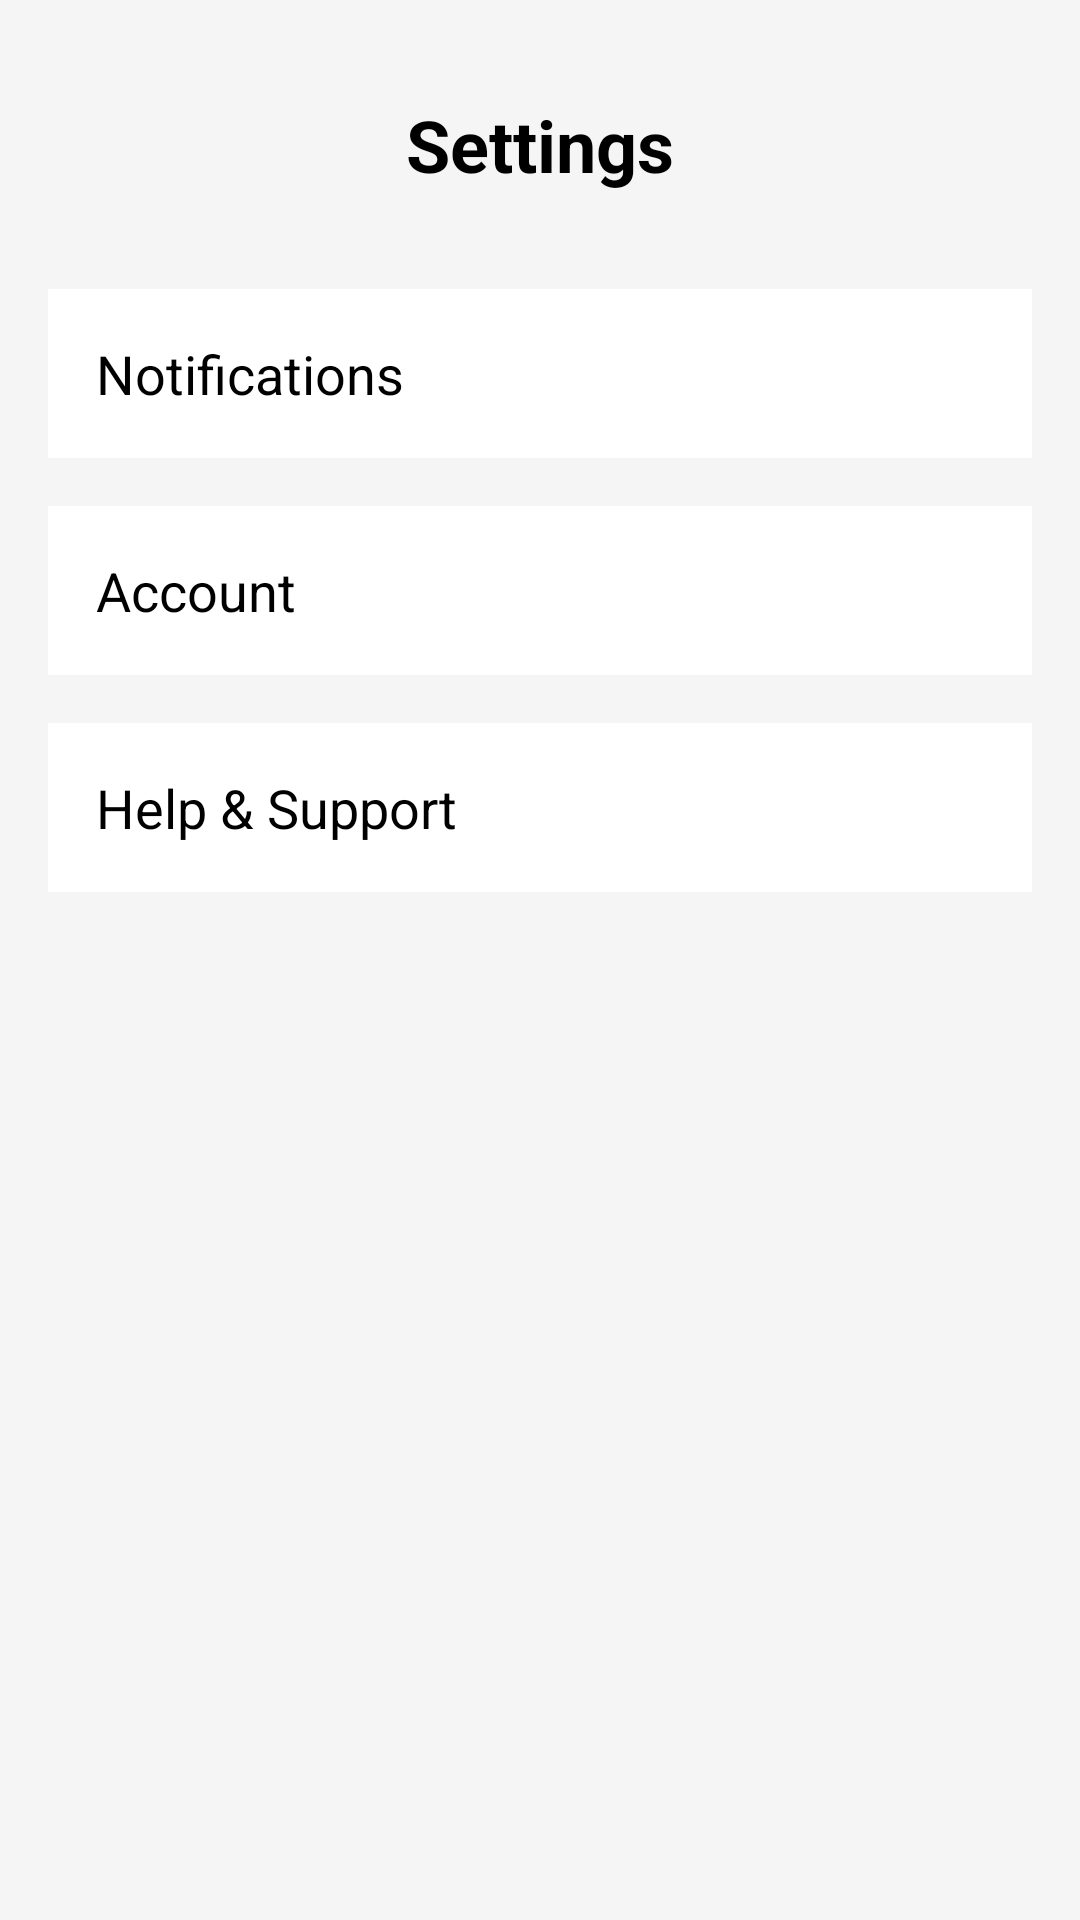

Reconstruct the res/layout file that produces this screen, plus the resources it refers to.
<!-- AndroidManifest.xml: application theme Theme.NamasteNepal -->
<!-- res/layout/fragment_settings.xml -->
<androidx.constraintlayout.widget.ConstraintLayout xmlns:android="http://schemas.android.com/apk/res/android"
    xmlns:app="http://schemas.android.com/apk/res-auto"
    android:layout_width="match_parent"
    android:layout_height="match_parent"
    android:background="#F5F5F5">

    <TextView
        android:id="@+id/txtHeader"
        android:layout_width="wrap_content"
        android:layout_height="wrap_content"
        android:layout_marginTop="32dp"
        android:text="Settings"
        android:textColor="@color/black"
        android:textSize="24sp"
        android:textStyle="bold"
        app:layout_constraintEnd_toEndOf="parent"
        app:layout_constraintStart_toStartOf="parent"
        app:layout_constraintTop_toTopOf="parent" />

    <TextView
        android:id="@+id/notificationSetting"
        android:layout_width="0dp"
        android:layout_height="wrap_content"
        android:layout_marginHorizontal="16dp"
        android:layout_marginTop="32dp"
        android:textColor="@color/black"
        android:background="#FFFFFF"
        android:padding="16dp"
        android:text="Notifications"
        android:textSize="18sp"
        app:layout_constraintEnd_toEndOf="parent"
        app:layout_constraintStart_toStartOf="parent"
        app:layout_constraintTop_toBottomOf="@id/txtHeader" />

    <TextView
        android:id="@+id/txtAccount"
        android:layout_width="0dp"
        android:layout_height="wrap_content"
        android:layout_marginHorizontal="16dp"
        android:layout_marginTop="16dp"
        android:textColor="@color/black"
        android:background="#FFFFFF"
        android:padding="16dp"
        android:text="Account"
        android:textSize="18sp"
        app:layout_constraintEnd_toEndOf="parent"
        app:layout_constraintStart_toStartOf="parent"
        app:layout_constraintTop_toBottomOf="@id/notificationSetting" />

    <TextView
        android:id="@+id/helpSetting"
        android:layout_width="0dp"
        android:layout_height="wrap_content"
        android:layout_marginHorizontal="16dp"
        android:layout_marginTop="16dp"
        android:background="#FFFFFF"
        android:padding="16dp"
        android:textColor="@color/black"
        android:text="Help &amp; Support"
        android:textSize="18sp"
        app:layout_constraintEnd_toEndOf="parent"
        app:layout_constraintStart_toStartOf="parent"
        app:layout_constraintTop_toBottomOf="@id/txtAccount" />

</androidx.constraintlayout.widget.ConstraintLayout>
<!-- resources referenced by this layout -->
<resources>
  <color name="black">#FF000000</color>
  <style name="Theme.NamasteNepal" parent="Theme.MaterialComponents.DayNight.DarkActionBar">
          
          <item name="colorPrimary">@color/purple_500</item>
          <item name="colorPrimaryVariant">@color/purple_700</item>
          <item name="colorOnPrimary">@color/white</item>
          
          <item name="colorSecondary">@color/teal_200</item>
          <item name="colorSecondaryVariant">@color/teal_700</item>
          <item name="colorOnSecondary">@color/black</item>
          
          <item name="android:statusBarColor">?attr/colorPrimaryVariant</item>
          
          <item name="windowNoTitle">true</item>
          <item name="windowActionBarOverlay">@null</item>
          <item name="windowActionBar">false</item>
      </style>
  <color name="purple_500">#FF6200EE</color>
  <color name="purple_700">#FF3700B3</color>
  <color name="white">#FFFFFFFF</color>
  <color name="teal_200">#FF03DAC5</color>
  <color name="teal_700">#FF018786</color>
</resources>
